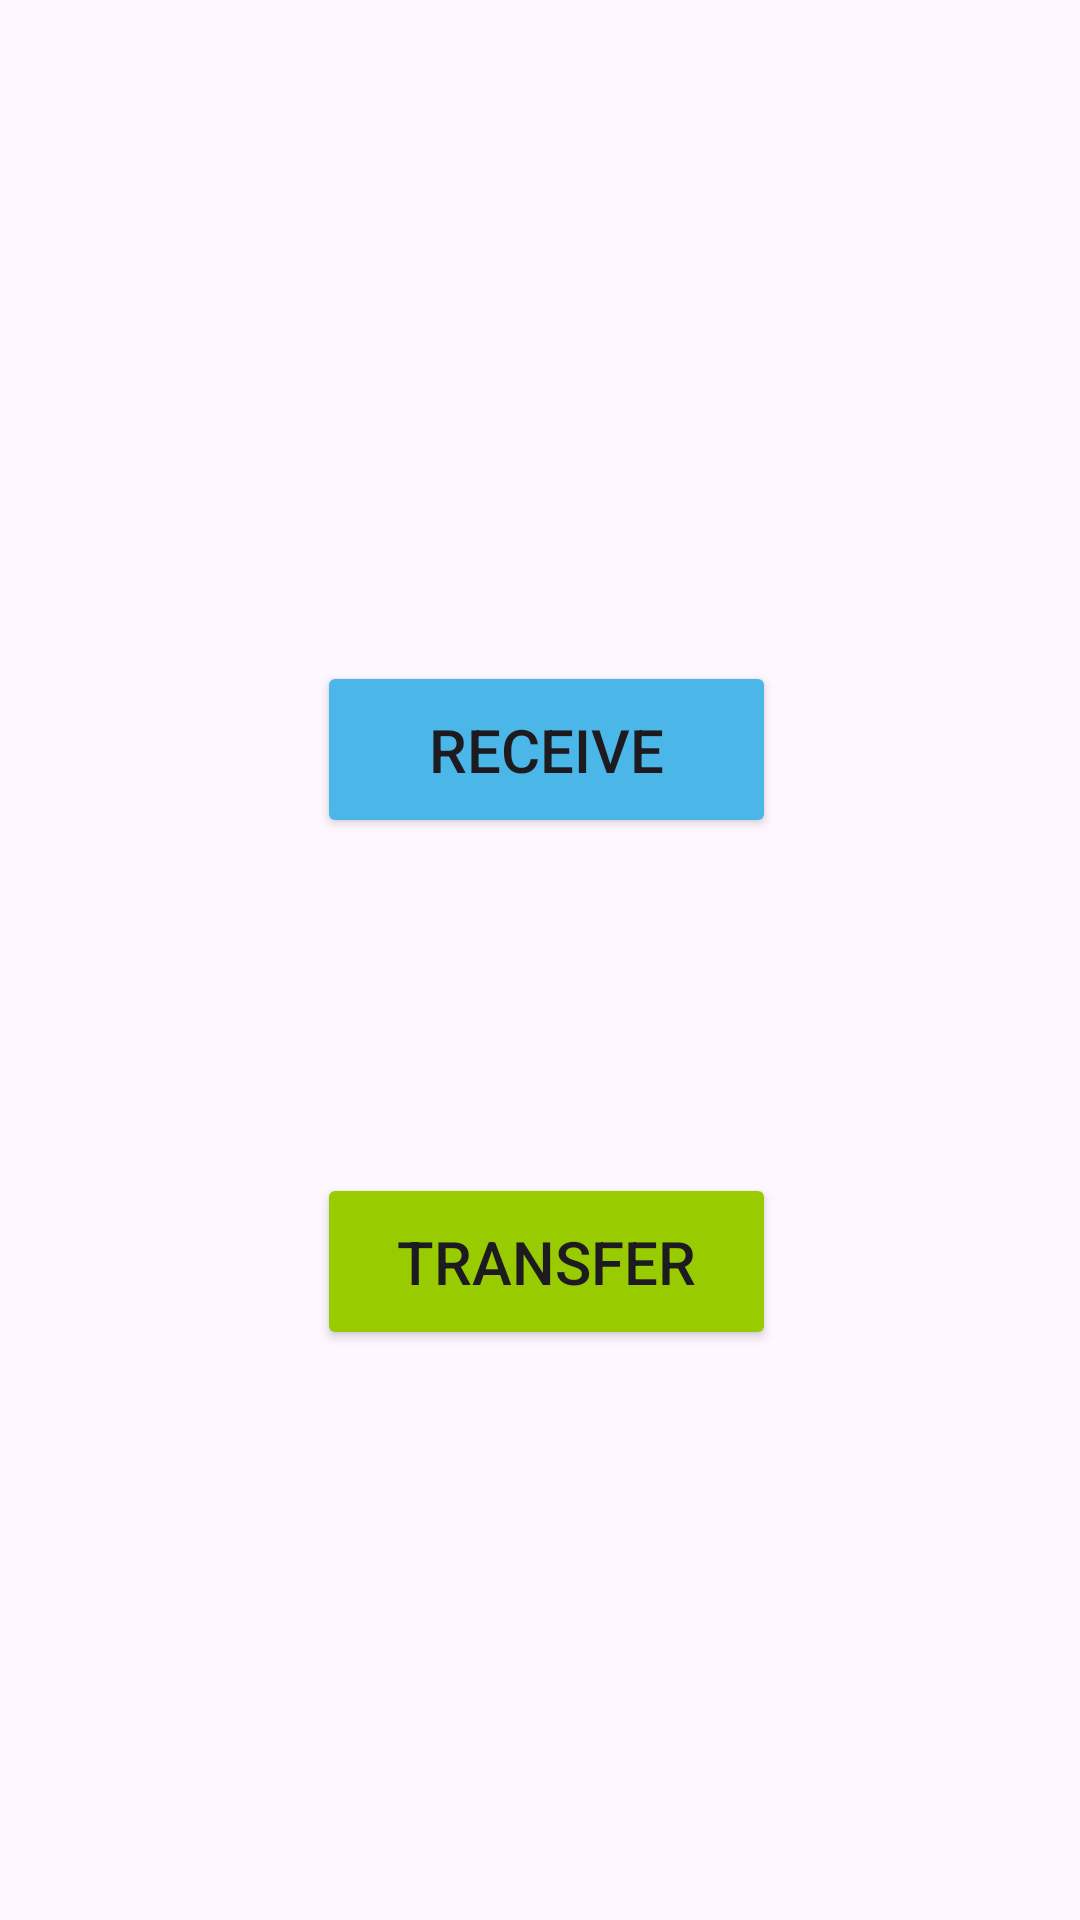

Reconstruct the res/layout file that produces this screen, plus the resources it refers to.
<!-- AndroidManifest.xml: application theme Theme.SFTAndroid -->
<!-- res/layout/activity_main.xml -->
<?xml version="1.0" encoding="utf-8"?>
<androidx.constraintlayout.widget.ConstraintLayout xmlns:android="http://schemas.android.com/apk/res/android"
    xmlns:app="http://schemas.android.com/apk/res-auto"
    xmlns:tools="http://schemas.android.com/tools"
    android:id="@+id/main"
    android:layout_width="match_parent"
    android:layout_height="match_parent"
    android:orientation="vertical"
    tools:context=".MainActivity">

    <Button
        android:id="@+id/button_receive"
        android:layout_width="153dp"
        android:layout_height="59dp"
        android:layout_marginStart="158dp"
        android:layout_marginEnd="163dp"
        android:backgroundTint="@color/material_dynamic_primary70"
        android:text="@string/rbtn_str"
        android:textSize="20sp"
        app:layout_constraintBottom_toBottomOf="parent"
        app:layout_constraintEnd_toEndOf="parent"
        app:layout_constraintHorizontal_bias="0.46"
        app:layout_constraintStart_toStartOf="parent"
        app:layout_constraintTop_toTopOf="parent"
        app:layout_constraintVertical_bias="0.379" />

    <Button
        android:id="@+id/button_transfer"
        android:layout_width="153dp"
        android:layout_height="59dp"
        android:layout_marginStart="158dp"
        android:layout_marginTop="184dp"
        android:layout_marginEnd="163dp"
        android:backgroundTint="@android:color/holo_green_light"
        android:text="@string/tbtn_str"
        android:textSize="20sp"
        app:layout_constraintBottom_toBottomOf="parent"
        app:layout_constraintEnd_toEndOf="parent"
        app:layout_constraintHorizontal_bias="0.46"
        app:layout_constraintStart_toStartOf="parent"
        app:layout_constraintTop_toTopOf="parent"
        app:layout_constraintVertical_bias="0.521" />

</androidx.constraintlayout.widget.ConstraintLayout>
<!-- resources referenced by this layout -->
<resources>
  <string name="rbtn_str">Receive</string>
  <string name="tbtn_str">Transfer</string>
  <style name="Theme.SFTAndroid" parent="Base.Theme.SFTAndroid" />
  <style name="Base.Theme.SFTAndroid" parent="Theme.Material3.DayNight.NoActionBar">
          
          
      </style>
</resources>
